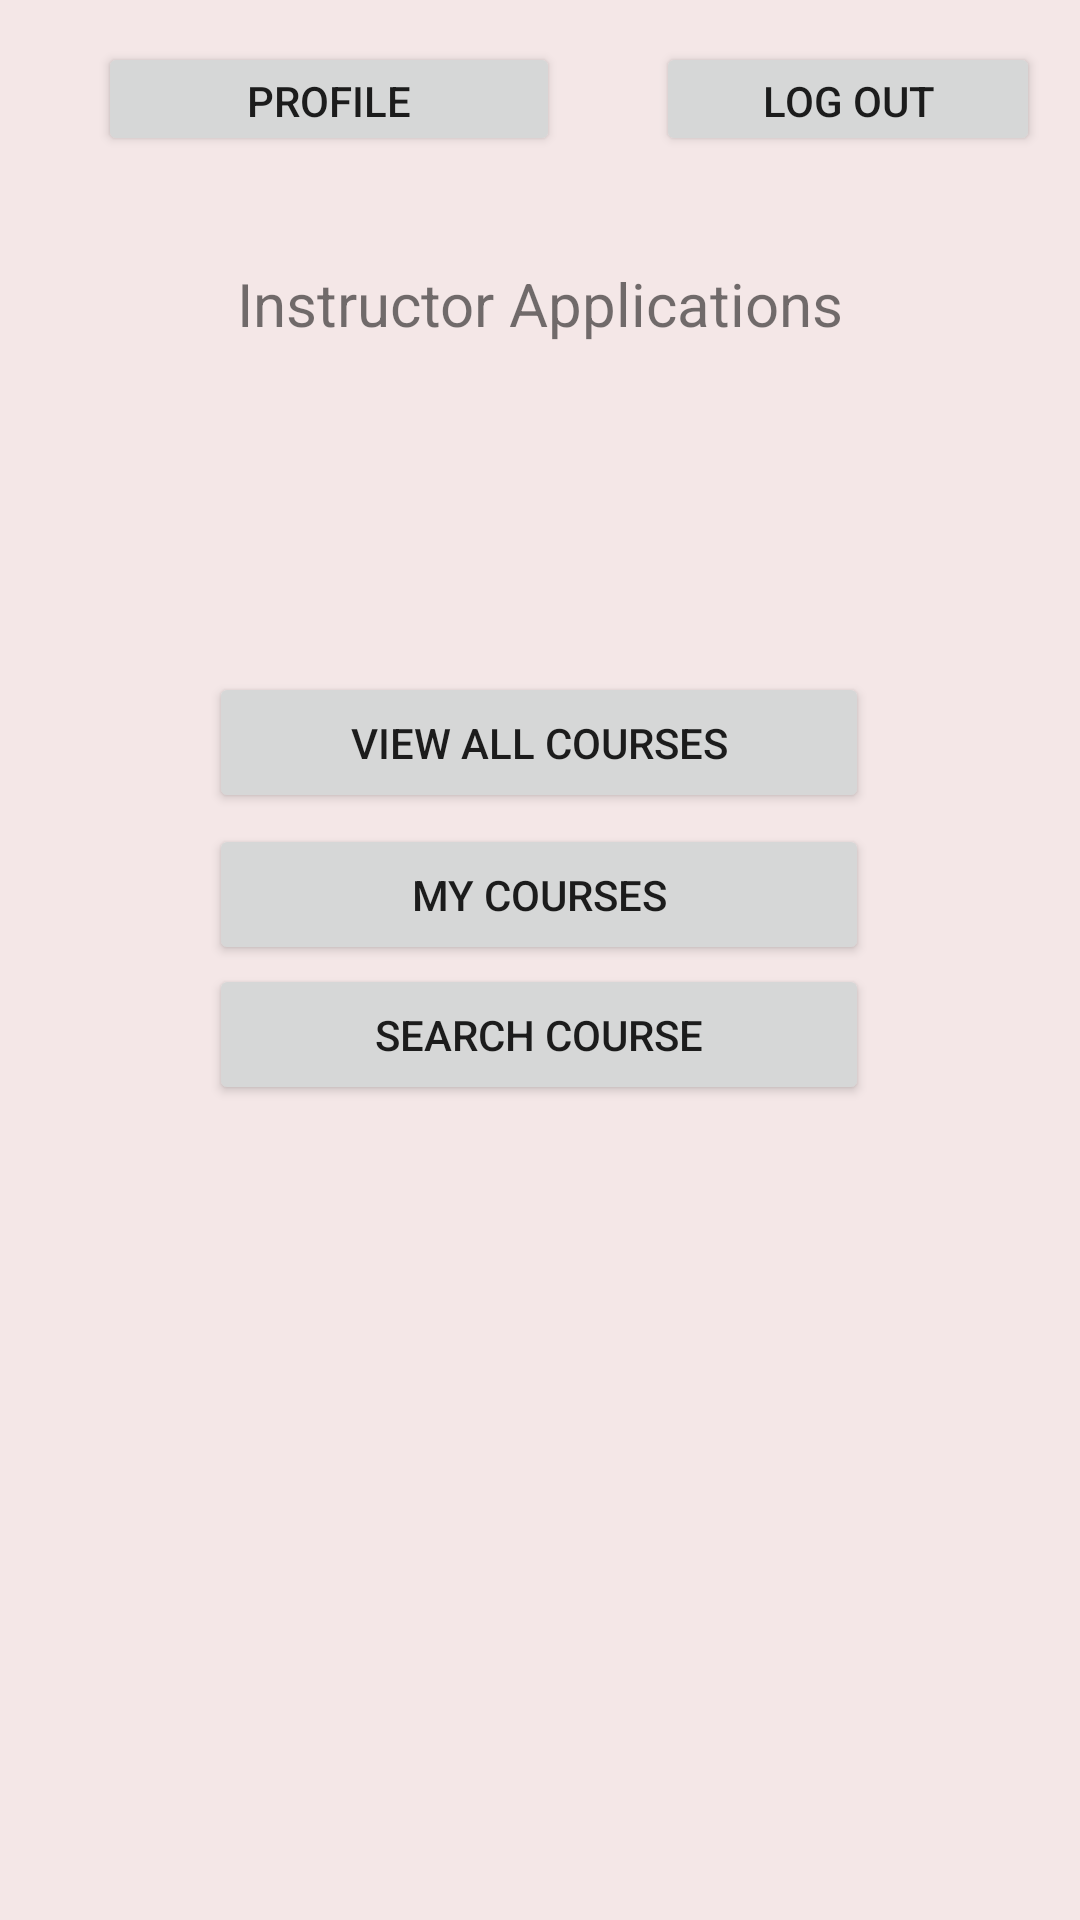

This screen was rendered from an Android layout file. Write that file and the resources it references.
<!-- AndroidManifest.xml: application theme Theme.CourseBookingApp -->
<!-- res/layout/activity_instructor_app.xml -->
<?xml version="1.0" encoding="utf-8"?>
<androidx.constraintlayout.widget.ConstraintLayout xmlns:android="http://schemas.android.com/apk/res/android"
    xmlns:app="http://schemas.android.com/apk/res-auto"
    xmlns:tools="http://schemas.android.com/tools"
    android:layout_width="match_parent"
    android:layout_height="match_parent"
    android:background="@color/offwhite"
    tools:context=".InstructorApp">

    <Button
        android:id="@+id/logoutBtn"
        android:layout_width="128dp"
        android:layout_height="38dp"
        android:text="Log out"
        app:layout_constraintBottom_toBottomOf="parent"
        app:layout_constraintEnd_toEndOf="parent"
        app:layout_constraintHorizontal_bias="0.943"
        app:layout_constraintStart_toStartOf="parent"
        app:layout_constraintTop_toTopOf="parent"
        app:layout_constraintVertical_bias="0.023" />

    <Button
        android:id="@+id/profile"
        android:layout_width="154dp"
        android:layout_height="38dp"
        android:text="profile"
        app:layout_constraintBottom_toBottomOf="parent"
        app:layout_constraintEnd_toEndOf="parent"
        app:layout_constraintHorizontal_bias="0.158"
        app:layout_constraintStart_toStartOf="parent"
        app:layout_constraintTop_toTopOf="parent"
        app:layout_constraintVertical_bias="0.023" />

    <TextView
        android:id="@+id/welcome"
        android:layout_width="wrap_content"
        android:layout_height="wrap_content"
        android:text="Instructor Applications"
        android:textSize="20dp"
        app:layout_constraintBottom_toBottomOf="parent"
        app:layout_constraintEnd_toEndOf="parent"
        app:layout_constraintStart_toStartOf="parent"
        app:layout_constraintTop_toTopOf="parent"
        app:layout_constraintVertical_bias="0.143" />

    <Button
        android:id="@+id/viewAllCoursesBtn"
        android:layout_width="220dp"
        android:layout_height="47dp"
        android:text="view all courses"
        app:layout_constraintBottom_toBottomOf="parent"
        app:layout_constraintEnd_toEndOf="parent"
        app:layout_constraintHorizontal_bias="0.498"
        app:layout_constraintStart_toStartOf="parent"
        app:layout_constraintTop_toTopOf="parent"
        app:layout_constraintVertical_bias="0.378" />

    <Button
        android:id="@+id/appSearchCourseBtn"
        android:layout_width="220dp"
        android:layout_height="47dp"
        android:text="search course"
        app:layout_constraintBottom_toBottomOf="parent"
        app:layout_constraintEnd_toEndOf="parent"
        app:layout_constraintHorizontal_bias="0.497"
        app:layout_constraintStart_toStartOf="parent"
        app:layout_constraintTop_toTopOf="parent"
        app:layout_constraintVertical_bias="0.542" />

    <Button
        android:id="@+id/myCoursesBtn"
        android:layout_width="220dp"
        android:layout_height="47dp"
        android:text="my courses"
        app:layout_constraintBottom_toBottomOf="parent"
        app:layout_constraintEnd_toEndOf="parent"
        app:layout_constraintHorizontal_bias="0.497"
        app:layout_constraintStart_toStartOf="parent"
        app:layout_constraintTop_toTopOf="parent"
        app:layout_constraintVertical_bias="0.463" />



</androidx.constraintlayout.widget.ConstraintLayout>
<!-- resources referenced by this layout -->
<resources>
  <color name="offwhite">#F4E7E7</color>
  <style name="Theme.CourseBookingApp" parent="Theme.MaterialComponents.Light.NoActionBar">
          
          <item name="colorPrimary">@color/offwhite</item>
          <item name="colorPrimaryVariant">@color/offwhite</item>
          <item name="colorOnPrimary">@color/black</item>
          
          <item name="colorSecondary">@color/offwhite</item>
          <item name="colorSecondaryVariant">@color/black</item>
          <item name="colorOnSecondary">@color/offwhite</item>
  
          
          <item name="android:statusBarColor" tools:targetApi="l">@color/darkred</item>
          
      </style>
  <color name="black">#FF000000</color>
  <color name="darkred">#6C1E1E</color>
</resources>
